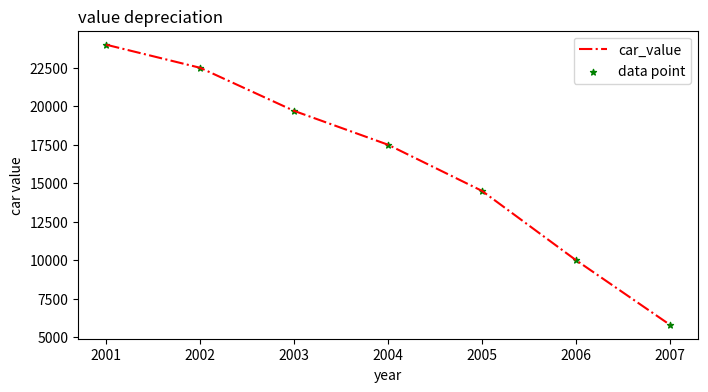

Recreate this plot in Python.
import matplotlib.pyplot as plt
year=[2001,2002,2003,2004,2005,2006,2007]
car_value=[24000,22500,19700,17500,14500,10000,5800]
plt.figure(figsize=(8,4))
plt.subplot(1,1,1)
plt.plot(year,car_value,color='red',linestyle='-.',label='car_value')
plt.scatter(year,car_value,color='green',marker='*',s=20,label='data point')
plt.xlabel('year')
plt.ylabel('car value')
plt.title('value depreciation',loc='left')
plt.legend()
plt.show()